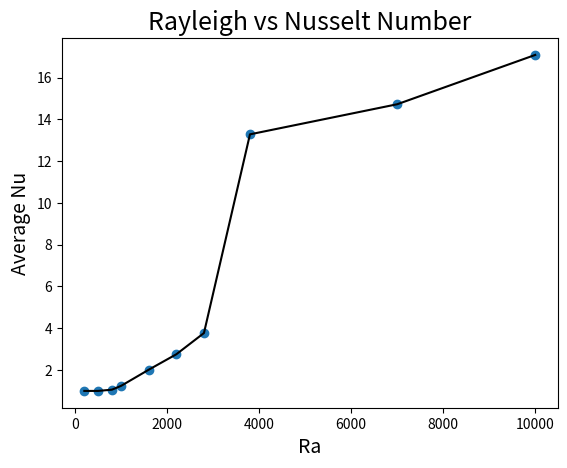

Write the Python code that produced this figure. (Note: this script raises an exception after producing the figure.)
import os
import numpy as np
import matplotlib
import matplotlib.pyplot as plt
from matplotlib import cm

this_dir = os.getcwd()
results_direc = "Results3i" #Change the file to the one we are investigating
save_direc = os.path.join(results_direc, "Rayleigh")

Ra = [
2e2,
5e2,
8e2,
1e3,
1.6e3,
2.2e3,
2.8e3,
3.8e3,
7e3,
1e4,
]


nusselt = [
1,
1.000000000005889,
1.059833654478345,
1.2434958055325742,
2.015390760770154,
2.754803215041899,
3.7706679543466395,
13.282422035135092,
14.723061513660493,
17.084273092673573,
]


average_KE = [
6.746461722281338e-16,
5.403527770505897e-10,
2.3693330251791784,
6.4391982472641835,
18.668431821773368,
30.043497315976545,
40.23368791576478,
54.554916013541735,
113.00751832502667,
178.34889508292403,
]

average_velocity = []
for value in average_KE:
	velocity = np.sqrt(value)
	average_velocity.append(velocity)

import math

log_nusselt = []
for item in nusselt:
	new_value = log_nusselt.append(math.log(item))

log_Ra = []
for item in Ra:
	new_value = log_Ra.append(math.log(item))

print(log_nusselt)
print(average_velocity)

nusselt_error = [
1.0028,
1.0028,
1.0190,
1.1777,
0.8816,
1.1729,
1.3656,
1.5691,
1.9501,
2.1106,
]

ln_nusselt_error = []
for item in nusselt_error:
	ln_nusselt_error.append(math.log(item))

plt.plot(Ra, nusselt, 'black', linestyle='-')
plt.scatter(Ra, nusselt)
plt.ylabel("Average Nu",fontsize=14)
plt.xlabel("Ra", fontsize=14)
plt.title("Rayleigh vs Nusselt Number",fontsize=18)
#plt.legend()
plt.savefig(this_dir + '_Nusselt')
plt.clf()
plt.close()

''' For line of best fit from the point there is convection '''
m, c = np.polyfit(log_Ra[2:],log_nusselt[2:], 1)
best_fit = []
for item in log_Ra:
	item1 = m*item + c
	best_fit.append(item1)

#plt.plot(log_Ra[2:], log_nusselt[2:], 'black', linestyle='-', label="Nusselt Number")
m, c = np.polyfit(log_Ra[2:],log_nusselt[2:], 1)
plt.plot(log_Ra[2:], best_fit[2:], 'black')
plt.plot(log_Ra[:3], [0,0,0], 'black')
plt.scatter(log_Ra, log_nusselt)
#plt.ylim(-0.1,3.5)
plt.errorbar(log_Ra, log_nusselt, yerr=ln_nusselt_error, ls="none")
plt.ylabel("ln(Nu)",fontsize=14)
plt.xlabel("ln(Ra)",fontsize=14)
plt.title(f"ln(Rayleigh) vs ln(Nusselt) Number",fontsize=18)
#plt.legend()
plt.savefig(this_dir + '_Nusselt_log')
plt.clf()
plt.close()


m1, c1 = np.polyfit(log_Ra[1:], average_velocity[1:], 1)
best_fit_velocity = []
for item in log_Ra:
	item1 = m1*item + c1
	best_fit_velocity.append(item1)


plt.plot(Ra, average_velocity, 'black', linestyle='-')
y=x**1/3
plt.plot(y)
plt.scatter(Ra, average_velocity)
plt.ylabel("Average Velocity",fontsize=14)
plt.xlabel("Ra",fontsize=14)
plt.title(f"Rayleigh vs Average Velocity",fontsize=18)
#plt.legend()
plt.savefig(this_dir + '_average_velocity')
plt.clf()
plt.close()


plt.plot(log_Ra[1:], best_fit_velocity[1:], 'black', linestyle="-")
plt.plot(log_Ra[:2], [0,0], 'black')
plt.scatter(log_Ra, average_velocity)
plt.ylabel("Average Velocity",fontsize=14)
plt.xlabel("ln(Ra)",fontsize=14)
plt.ylim(-0.5,15)
plt.title(f"ln(Rayleigh) vs Average Velocity",fontsize=18)
#plt.legend()
plt.savefig(this_dir + '_average_velocity_log')
plt.clf()
plt.close()
